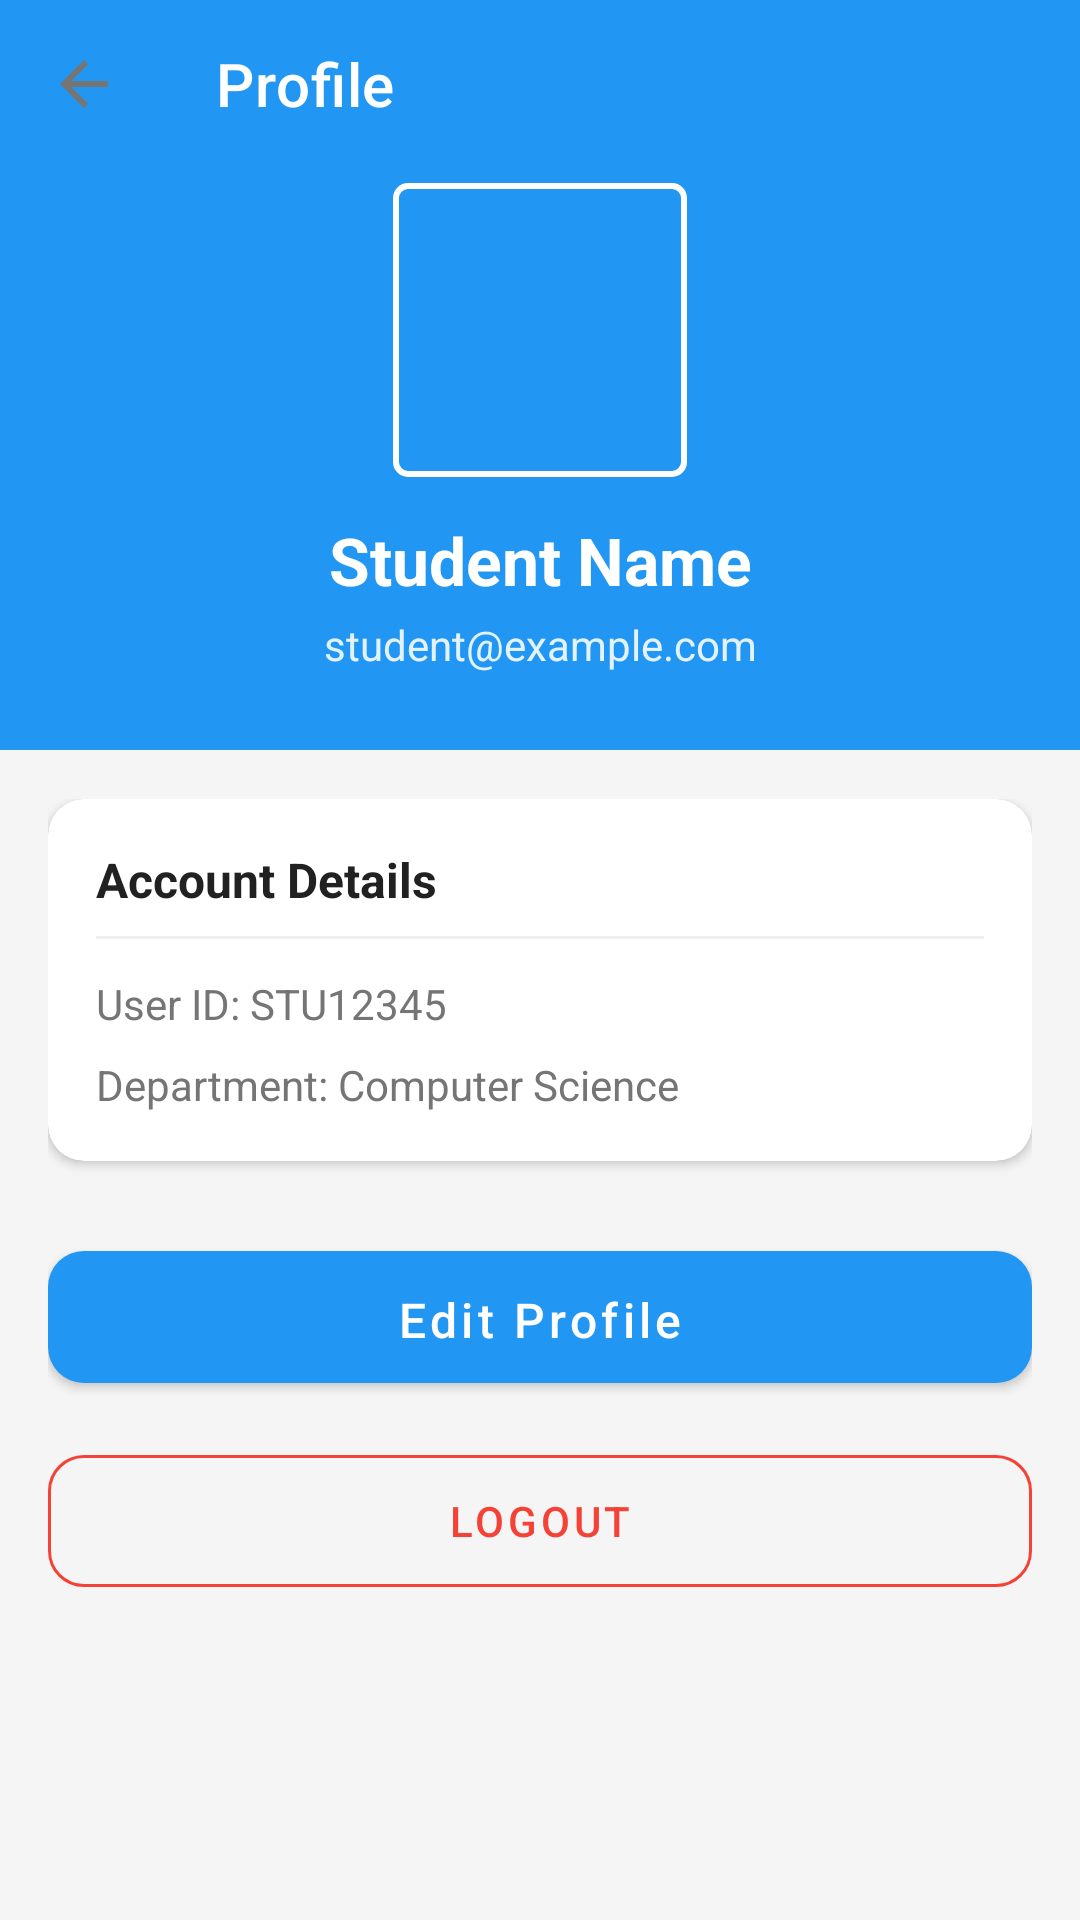

Android layout source for this screen:
<!-- AndroidManifest.xml: application theme Theme.Prashiskshan -->
<!-- res/layout/activity_profile.xml -->
<?xml version="1.0" encoding="utf-8"?>
<androidx.coordinatorlayout.widget.CoordinatorLayout xmlns:android="http://schemas.android.com/apk/res/android"
    xmlns:app="http://schemas.android.com/apk/res-auto"
    xmlns:tools="http://schemas.android.com/tools"
    android:layout_width="match_parent"
    android:layout_height="match_parent"
    android:background="@color/background_light"
    tools:context=".presentation.student.ProfileActivity">

    <com.google.android.material.appbar.AppBarLayout
        android:id="@+id/appBarLayout"
        android:layout_width="match_parent"
        android:layout_height="250dp"
        android:background="@color/primary">

        <com.google.android.material.appbar.CollapsingToolbarLayout
            android:layout_width="match_parent"
            android:layout_height="match_parent"
            app:contentScrim="@color/primary"
            app:layout_scrollFlags="scroll|exitUntilCollapsed"
            app:titleEnabled="false">

            <androidx.constraintlayout.widget.ConstraintLayout
                android:layout_width="match_parent"
                android:layout_height="match_parent"
                app:layout_collapseMode="parallax">

                <com.google.android.material.imageview.ShapeableImageView
                    android:id="@+id/ivProfilePicture"
                    android:layout_width="100dp"
                    android:layout_height="100dp"
                    android:padding="2dp"
                    android:scaleType="centerCrop"
                    android:src="@mipmap/ic_launcher"
                    app:layout_constraintBottom_toBottomOf="parent"
                    app:layout_constraintEnd_toEndOf="parent"
                    app:layout_constraintStart_toStartOf="parent"
                    app:layout_constraintTop_toTopOf="parent"
                    app:layout_constraintVertical_bias="0.4"
                    app:shapeAppearanceOverlay="@style/ShapeAppearance.MaterialComponents.SmallComponent"
                    app:strokeColor="@color/white"
                    app:strokeWidth="2dp" />

                <TextView
                    android:id="@+id/tvName"
                    android:layout_width="wrap_content"
                    android:layout_height="wrap_content"
                    android:layout_marginTop="12dp"
                    android:text="Student Name"
                    android:textColor="@color/white"
                    android:textSize="22sp"
                    android:textStyle="bold"
                    app:layout_constraintEnd_toEndOf="parent"
                    app:layout_constraintStart_toStartOf="parent"
                    app:layout_constraintTop_toBottomOf="@id/ivProfilePicture" />

                <TextView
                    android:id="@+id/tvEmail"
                    android:layout_width="wrap_content"
                    android:layout_height="wrap_content"
                    android:layout_marginTop="4dp"
                    android:text="student@example.com"
                    android:textColor="@color/primary_light"
                    android:textSize="14sp"
                    app:layout_constraintEnd_toEndOf="parent"
                    app:layout_constraintStart_toStartOf="parent"
                    app:layout_constraintTop_toBottomOf="@id/tvName" />

            </androidx.constraintlayout.widget.ConstraintLayout>

            <androidx.appcompat.widget.Toolbar
                android:id="@+id/toolbar"
                android:layout_width="match_parent"
                android:layout_height="?attr/actionBarSize"
                app:layout_collapseMode="pin"
                app:navigationIcon="?attr/homeAsUpIndicator"
                app:title="Profile"
                app:titleTextColor="@color/white" />

        </com.google.android.material.appbar.CollapsingToolbarLayout>
    </com.google.android.material.appbar.AppBarLayout>

    <androidx.core.widget.NestedScrollView
        android:layout_width="match_parent"
        android:layout_height="match_parent"
        android:layout_marginTop="-24dp"
        android:background="@drawable/bg_event_status"
        android:backgroundTint="@color/background_light"
        android:paddingTop="24dp"
        app:layout_behavior="@string/appbar_scrolling_view_behavior">

        <LinearLayout
            android:layout_width="match_parent"
            android:layout_height="wrap_content"
            android:orientation="vertical"
            android:padding="16dp">

            
            <com.google.android.material.card.MaterialCardView
                android:layout_width="match_parent"
                android:layout_height="wrap_content"
                android:layout_marginBottom="16dp"
                app:cardCornerRadius="12dp"
                app:cardElevation="2dp">

                <LinearLayout
                    android:layout_width="match_parent"
                    android:layout_height="wrap_content"
                    android:orientation="vertical"
                    android:padding="16dp">

                    <TextView
                        android:layout_width="wrap_content"
                        android:layout_height="wrap_content"
                        android:text="Account Details"
                        android:textColor="@color/text_primary"
                        android:textSize="16sp"
                        android:textStyle="bold" />

                    <View
                        android:layout_width="match_parent"
                        android:layout_height="1dp"
                        android:layout_marginTop="8dp"
                        android:layout_marginBottom="12dp"
                        android:background="@color/divider" />

                    <TextView
                        android:layout_width="wrap_content"
                        android:layout_height="wrap_content"
                        android:text="User ID: STU12345"
                        android:textColor="@color/text_secondary"
                        android:textSize="14sp" />

                    <TextView
                        android:layout_width="wrap_content"
                        android:layout_height="wrap_content"
                        android:layout_marginTop="8dp"
                        android:text="Department: Computer Science"
                        android:textColor="@color/text_secondary"
                        android:textSize="14sp" />

                </LinearLayout>
            </com.google.android.material.card.MaterialCardView>

            
            <com.google.android.material.button.MaterialButton
                android:id="@+id/btnEditProfile"
                style="@style/ButtonPrimary"
                android:layout_width="match_parent"
                android:layout_height="56dp"
                android:layout_marginTop="8dp"
                android:text="Edit Profile"
                app:cornerRadius="12dp"
                app:icon="@drawable/ic_profile"
                app:iconGravity="textStart" />

            <com.google.android.material.button.MaterialButton
                android:id="@+id/btnLogout"
                style="@style/Widget.MaterialComponents.Button.OutlinedButton"
                android:layout_width="match_parent"
                android:layout_height="56dp"
                android:layout_marginTop="12dp"
                android:text="@string/logout"
                android:textColor="@color/error"
                app:cornerRadius="12dp"
                app:icon="@drawable/ic_profile"
                app:iconGravity="textStart"
                app:iconTint="@color/error"
                app:strokeColor="@color/error" />

        </LinearLayout>
    </androidx.core.widget.NestedScrollView>

</androidx.coordinatorlayout.widget.CoordinatorLayout>
<!-- resources referenced by this layout -->
<resources>
  <color name="background_light">#F5F5F5</color>
  <color name="divider">#EEEEEE</color>
  <color name="error">#F44336</color>
  <color name="primary">#2196F3</color>
  <color name="primary_light">#E3F2FD</color>
  <color name="text_primary">#212121</color>
  <color name="text_secondary">#757575</color>
  <color name="white">#FFFFFF</color>
  <string name="logout">Logout</string>
  <style name="ButtonPrimary" parent="Widget.MaterialComponents.Button">
          <item name="android:textColor">@color/text_white</item>
          <item name="android:textSize">16sp</item>
          <item name="android:textAllCaps">false</item>
          <item name="android:paddingTop">12dp</item>
          <item name="android:paddingBottom">12dp</item>
          <item name="cornerRadius">12dp</item>
          <item name="backgroundTint">@color/primary</item>
      </style>
  <style name="Theme.Prashiskshan" parent="Theme.MaterialComponents.DayNight.NoActionBar">
          <item name="colorPrimary">@color/primary</item>
          <item name="colorPrimaryDark">@color/primary_dark</item>
          <item name="colorAccent">@color/accent</item>
          <item name="android:windowBackground">@color/background</item>
          <item name="android:textColorPrimary">@color/text_primary</item>
          <item name="android:textColorSecondary">@color/text_secondary</item>
          <item name="android:statusBarColor">@color/primary_dark</item>
      </style>
  <color name="text_white">#FFFFFF</color>
  <color name="primary_dark">#1976D2</color>
  <color name="accent">#FF4081</color>
  <color name="background">#FAFAFA</color>
</resources>
